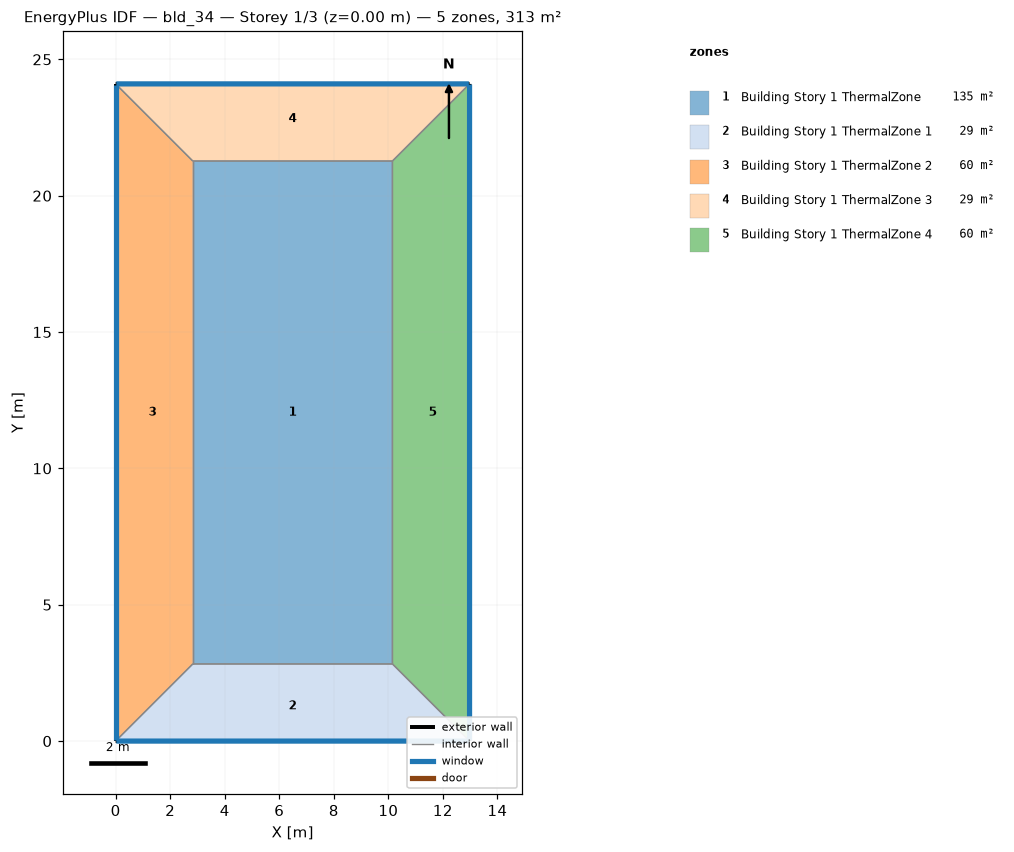
=== STOREY PLAN SPEC (per zone: floor XY polygon, exterior-wall plan segments, windows/doors) ===
zone 1: Building Story 1 ThermalZone  (135.0 m²)
  floor: (10.15, 2.83) (2.83, 2.83) (2.83, 21.27) (10.15, 21.27)
  interior walls: 4
zone 2: Building Story 1 ThermalZone 1  (28.7 m²)
  floor: (12.98, 0.00) (0.00, 0.00) (2.83, 2.83) (10.15, 2.83)
  exterior wall: (0.00, 0.00) – (12.98, 0.00)  [13.0 m]
    window: (0.03, 0.00) – (12.95, 0.00)  [14.0 m²]
  interior walls: 3
zone 3: Building Story 1 ThermalZone 2  (60.2 m²)
  floor: (0.00, 0.00) (0.00, 24.10) (2.83, 21.27) (2.83, 2.83)
  exterior wall: (0.00, 24.10) – (0.00, 0.00)  [24.1 m]
    window: (0.00, 24.07) – (0.00, 0.03)  [26.0 m²]
  interior walls: 3
zone 4: Building Story 1 ThermalZone 3  (28.7 m²)
  floor: (0.00, 24.10) (12.98, 24.10) (10.15, 21.27) (2.83, 21.27)
  exterior wall: (12.98, 24.10) – (0.00, 24.10)  [13.0 m]
    window: (12.95, 24.10) – (0.03, 24.10)  [14.0 m²]
  interior walls: 3
zone 5: Building Story 1 ThermalZone 4  (60.2 m²)
  floor: (12.98, 24.10) (12.98, 0.00) (10.15, 2.83) (10.15, 21.27)
  exterior wall: (12.98, 0.00) – (12.98, 24.10)  [24.1 m]
    window: (12.98, 0.03) – (12.98, 24.07)  [26.0 m²]
  interior walls: 3

=== DERIVED (storey summary) ===
Building: bld_34
Storey: 1 of 3  (floor level z = 0.00 m)
Storey gross floor area: 312.8 m²
Zones on this storey: 5
  - Building Story 1 ThermalZone: floor 135.0 m²
  - Building Story 1 ThermalZone 1: floor 28.7 m²; exterior wall 13.0 m (46.7 m²); 1 window(s) 14.0 m²; WWR 30.0%
  - Building Story 1 ThermalZone 2: floor 60.2 m²; exterior wall 24.1 m (86.8 m²); 1 window(s) 26.0 m²; WWR 30.0%
  - Building Story 1 ThermalZone 3: floor 28.7 m²; exterior wall 13.0 m (46.7 m²); 1 window(s) 14.0 m²; WWR 30.0%
  - Building Story 1 ThermalZone 4: floor 60.2 m²; exterior wall 24.1 m (86.8 m²); 1 window(s) 26.0 m²; WWR 30.0%
Zone adjacency: (none detected)